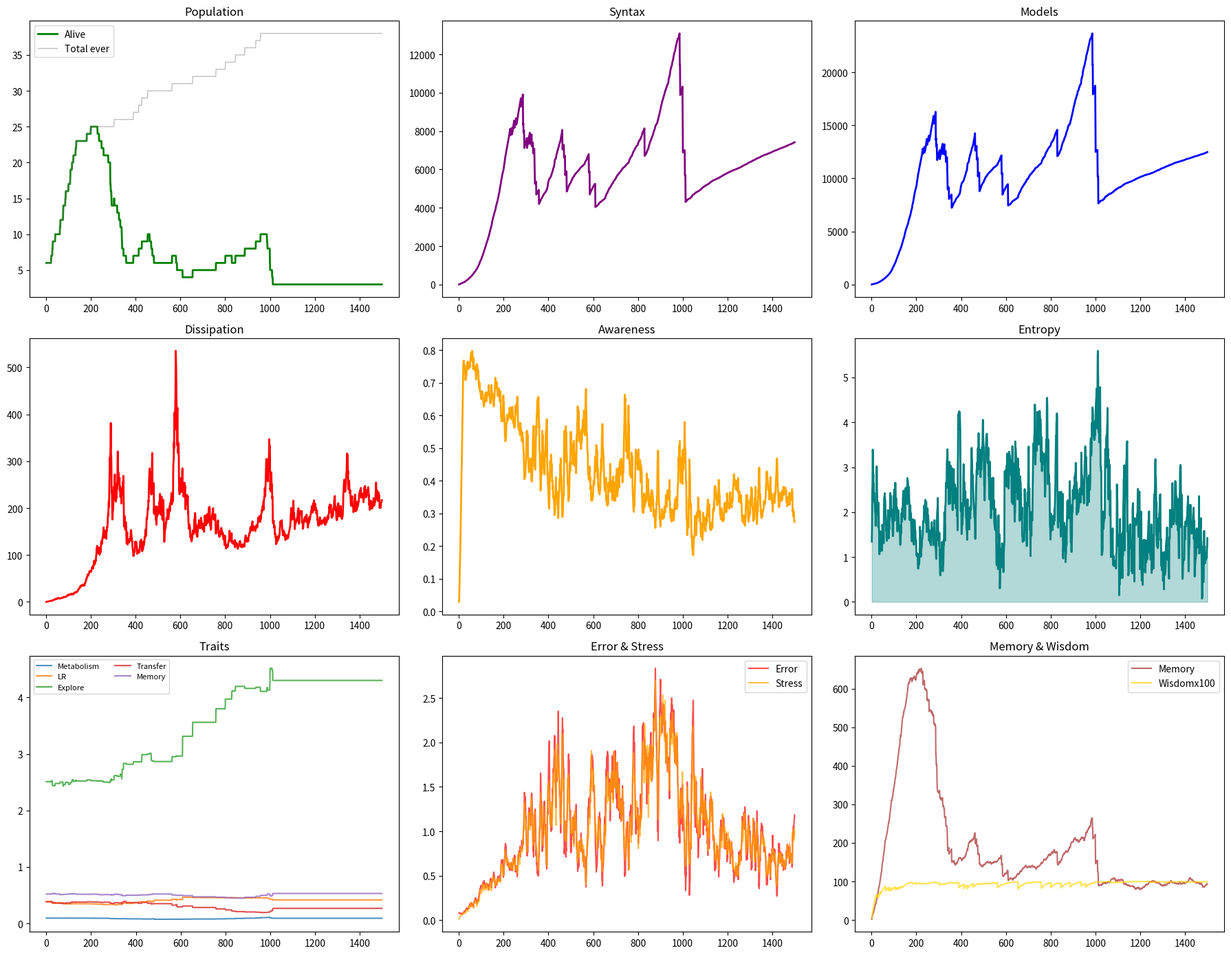

The matplotlib source for this figure:
import random
import math
import matplotlib.pyplot as plt

class Node:
    def __init__(self, id, capacity, parent_traits=None):
        self.id = id
        self.capacity = capacity
        self.load = 0.0
        self.x = random.random()
        self.y = random.random()
        
        if parent_traits:
            self.base_metabolism = max(0.03, parent_traits['metabolism'] * random.gauss(1, 0.12))
            self.learning_rate = max(0.1, min(0.9, parent_traits['lr'] * random.gauss(1, 0.12)))
            self.exploration_drive = max(0.5, min(5.0, parent_traits['explore'] * random.gauss(1, 0.15)))
            self.model_transfer_rate = max(0.0, min(1.0, parent_traits['transfer'] * random.gauss(1, 0.15)))
            self.memory_weight = max(0.1, min(0.9, parent_traits['memory'] * random.gauss(1, 0.12)))
        else:
            self.base_metabolism = 0.08 + random.random() * 0.05
            self.learning_rate = 0.25 + random.random() * 0.25
            self.exploration_drive = 1.5 + random.random() * 2.0
            self.model_transfer_rate = 0.2 + random.random() * 0.3
            self.memory_weight = 0.4 + random.random() * 0.3
        
        self.traits = {
            'metabolism': self.base_metabolism,
            'lr': self.learning_rate,
            'explore': self.exploration_drive,
            'transfer': self.model_transfer_rate,
            'memory': self.memory_weight
        }
        
        self.model = {}
        self.history = []
        self.alive = True
        self.age = 0
        self.stress = 0.0
        self.wisdom = 0.0
        self.total_syntax = 0.0
        self.reproduced = False
        self.food_memory = []
        self.danger_memory = []
    
    def get_metabolism(self):
        return self.base_metabolism + len(self.model) * 0.00015 * max(0.15, 1.0 - self.wisdom)
    
    def predict(self, action_type, param):
        if not self.alive:
            return 0
        key = (action_type, str(param))
        if key not in self.model:
            return random.gauss(0, 0.8)
        mean, var, n, last = self.model[key]
        age_factor = 1 + 0.008 * (self.age - last)
        return random.gauss(mean, math.sqrt(var/(n+1)) * age_factor + 0.15 + self.stress * 0.3)
    
    def learn(self, action_type, param, effect):
        if not self.alive:
            return
        key = (action_type, str(param))
        lr = self.learning_rate + self.stress * 0.25
        if key not in self.model:
            self.model[key] = [effect, 1.2, 1, self.age]
            self.total_syntax += 1.0
        else:
            mean, var, n, last = self.model[key]
            n += 1
            mean = mean + lr * (effect - mean)
            var = var * 0.88 + 0.12 * (effect - mean)**2
            self.model[key] = [mean, max(var, 0.001), n, self.age]
            self.total_syntax += 0.1
        pred = self.model[key][0]
        self.wisdom = 0.95 * self.wisdom + 0.05 * max(0, 1 - abs(effect - pred))
    
    def learn_from_other(self, other):
        if not self.alive or not other.alive or other.id == self.id:
            return 0
        copied = 0
        for key, (mean, var, n, last) in other.model.items():
            if random.random() < self.model_transfer_rate * 0.15:
                if key not in self.model or self.model[key][2] < n:
                    if key not in self.model:
                        self.model[key] = [mean, var, max(1, n//2), self.age]
                        self.total_syntax += 0.5
                        copied += 1
                    else:
                        my_mean, my_var, my_n, my_last = self.model[key]
                        total_n = my_n + n
                        self.model[key] = [
                            (my_n * my_mean + n * mean) / total_n,
                            (my_n * my_var + n * var) / total_n,
                            total_n, self.age
                        ]
                        copied += 0.5
        return copied
    
    def update_memory(self, pos, success, amount=0):
        x, y = pos
        if success:
            self.food_memory.append((x, y, amount, self.age))
        else:
            self.danger_memory.append((x, y, amount, self.age))
        self.food_memory = [m for m in self.food_memory if self.age - m[3] < 60]
        self.danger_memory = [m for m in self.danger_memory if self.age - m[3] < 60]
    
    def get_memory_attractor(self):
        if not self.food_memory:
            return None
        weights = [(fx, fy, fa / (1 + 0.03 * (self.age - ft))) for fx, fy, fa, ft in self.food_memory]
        total_w = sum(w[2] for w in weights)
        if total_w == 0:
            return None
        return (
            sum(w[0] * w[2] for w in weights) / total_w,
            sum(w[1] * w[2] for w in weights) / total_w
        )
    
    def metabolize(self):
        if not self.alive:
            return
        self.load -= self.get_metabolism()
        if self.load <= 0:
            self.load = 0
            self.alive = False
        self.age += 1


class System:
    def __init__(self, n_nodes=6, noise_rate=0.25, noise_strength=2.0, food_rate=0.7):
        self.nodes = [Node(i, 10 + random.random() * 5) for i in range(n_nodes)]
        self.next_id = n_nodes
        self.time = 0
        self.noise_rate = noise_rate
        self.noise_strength = noise_strength
        self.food_rate = food_rate
        self.food_patches = []
        self.states = []
        self.death_log = []
        self.birth_log = []
        self.trait_history = []
        for n in self.nodes:
            n.load = 5.0 + random.random() * 4
    
    def dist(self, a, b):
        return math.hypot(a.x - b.x, a.y - b.y)
    
    def spawn_food(self):
        if random.random() < self.food_rate:
            x, y = random.random(), random.random()
            alive = [n for n in self.nodes if n.alive]
            if alive and random.random() < 0.35:
                attr = random.choice(alive).get_memory_attractor()
                if attr:
                    x = max(0, min(1, attr[0] + random.gauss(0, 0.12)))
                    y = max(0, min(1, attr[1] + random.gauss(0, 0.12)))
            self.food_patches.append((x, y, 2.0 + random.random() * 3.0))
        self.food_patches = [(x, y, a * 0.93) for x, y, a in self.food_patches if a > 0.5]
    
    def inject_noise(self):
        for node in self.nodes:
            if not node.alive:
                continue
            if random.random() < self.noise_rate:
                delta = random.choice([-1, 1]) * random.random() * self.noise_strength
                node.load = max(0, min(node.capacity, node.load + delta))
    
    def reproduce(self, node):
        if (node.load > node.capacity * 0.5 and node.age > 20 and
            len(node.model) > 6 and not node.reproduced and random.random() < 0.1):
            
            cost = node.load * 0.3
            node.load -= cost
            node.reproduced = True
            
            child = Node(self.next_id, node.capacity * (0.9 + random.random() * 0.2), node.traits)
            child.x = max(0, min(1, node.x + random.gauss(0, 0.12)))
            child.y = max(0, min(1, node.y + random.gauss(0, 0.12)))
            child.load = cost * 0.8
            
            sorted_models = sorted(node.model.items(), key=lambda x: x[1][2], reverse=True)
            for key, (mean, var, n, last) in sorted_models[:min(5, len(sorted_models))]:
                child.model[key] = [mean, var * 1.3, max(1, n // 3), 0]
                child.total_syntax += 0.3
            
            self.nodes.append(child)
            self.next_id += 1
            self.birth_log.append((self.time, child.id, node.id, node.wisdom, len(node.model)))
            return True
        return False
    
    def act(self, node):
        if not node.alive:
            return ('dead', {})
        
        actions = []
        
        if self.food_patches:
            nearest = min(self.food_patches, key=lambda f: math.hypot(node.x - f[0], node.y - f[1]))
            attr = node.get_memory_attractor()
            target = attr if attr and random.random() < node.memory_weight else (nearest[0], nearest[1])
            actions.append(('seek_food', {'target': target}, node.predict('seek_food', target)))
        
        others = [n for n in self.nodes if n.id != node.id and n.alive]
        if others:
            teacher = max(others, key=lambda n: len(n.model))
            actions.append(('approach', {'target': (teacher.x, teacher.y), 'teacher': teacher.id},
                          node.predict('approach', (teacher.x, teacher.y))))
        
        poorer = [n for n in self.nodes if n.id != node.id and n.alive and n.load < node.load * 0.5]
        if poorer and node.load > 2.0:
            recipient = min(poorer, key=lambda n: n.load)
            amount = min(node.load * 0.2, 1.0)
            actions.append(('transfer', {'to': recipient.id, 'amount': amount},
                          node.predict('transfer', recipient.id)))
        
        actions.append(('forage', {}, node.predict('forage', None)))
        actions.append(('rest', {}, -0.04))
        
        best = None
        best_score = -float('inf')
        for action_type, params, pred in actions:
            key = (action_type, str(params))
            if key not in node.model:
                bonus = node.exploration_drive
            else:
                mean, var, n, last = node.model[key]
                bonus = math.sqrt(2 * math.log(max(node.age, 1) + 2) / (n + 1))
            score = pred + bonus
            if score > best_score:
                best_score = score
                best = (action_type, params)
        return best
    
    def execute(self, node, action_type, params):
        if not node.alive:
            return 0
        
        if action_type == 'seek_food':
            tx, ty = params['target']
            d = math.hypot(tx - node.x, ty - node.y)
            if d > 0.02:
                step = min(0.15, d)
                node.x += (tx - node.x) / d * step
                node.y += (ty - node.y) / d * step
            if d < 0.12:
                for i, (fx, fy, fa) in enumerate(self.food_patches):
                    if math.hypot(node.x - fx, node.y - fy) < 0.18:
                        eaten = min(fa, node.capacity - node.load, 2.5)
                        self.food_patches[i] = (fx, fy, fa - eaten)
                        node.load = min(node.capacity, node.load + eaten)
                        node.update_memory((fx, fy), True, eaten)
                        return eaten / node.capacity
            node.update_memory((tx, ty), False)
            return -0.06 - 0.015 * d
        
        elif action_type == 'approach':
            tx, ty = params['target']
            teacher_id = params.get('teacher')
            d = math.hypot(tx - node.x, ty - node.y)
            if d > 0.02:
                step = min(0.12, d)
                node.x += (tx - node.x) / d * step
                node.y += (ty - node.y) / d * step
            if d < 0.15 and teacher_id is not None:
                teacher = next((n for n in self.nodes if n.id == teacher_id and n.alive), None)
                if teacher:
                    copied = node.learn_from_other(teacher)
                    if copied > 0:
                        return copied * 0.25
            return -0.06 - 0.01 * d
        
        elif action_type == 'transfer':
            target = next((n for n in self.nodes if n.id == params['to'] and n.alive), None)
            if target and node.load >= params['amount']:
                node.load -= params['amount']
                target.load = min(target.capacity, target.load + params['amount'] * 0.85)
                node.learn_from_other(target)
                target.learn_from_other(node)
                return 0.5 if target.load < 2.0 else 0.1
            return -0.25
        
        elif action_type == 'forage':
            r = random.random()
            if r < 0.45:
                gain = 1.2 + random.random() * 2.5
                node.load = min(node.capacity, node.load + gain)
                node.update_memory((node.x, node.y), True, gain)
                return gain / node.capacity
            elif r < 0.65:
                node.update_memory((node.x, node.y), False)
                return -0.08
            else:
                loss = 0.4 + random.random() * 0.4
                node.load = max(0, node.load - loss)
                node.update_memory((node.x, node.y), False, loss)
                return -loss / node.capacity
        
        elif action_type == 'rest':
            node.load = min(node.capacity, node.load + 0.08)
            return 0.04
        
        return 0
    
    def tick(self):
        self.time += 1
        self.spawn_food()
        self.inject_noise()
        
        for node in list(self.nodes):
            if node.alive:
                self.reproduce(node)
        
        for node in list(self.nodes):
            if not node.alive:
                continue
            action_type, params = self.act(node)
            key = (action_type, str(params))
            predicted = node.model.get(key, [0, 0, 0, 0])[0] if key in node.model else 0.0
            actual = self.execute(node, action_type, params)
            node.learn(action_type, params, actual)
            error = actual - predicted
            node.history.append((action_type, error))
            node.stress = 0.88 * node.stress + 0.12 * abs(error)
            node.metabolize()
            if not node.alive:
                self.death_log.append((self.time, node.id, node.age, len(node.model), node.wisdom, node.total_syntax))
        
        alive_now = sum(1 for n in self.nodes if n.alive)
        recent_errors = [abs(e) for n in self.nodes if n.alive for _, e in n.history[-10:]]
        avg_error = sum(recent_errors) / max(len(recent_errors), 1)
        loads = [n.load for n in self.nodes if n.alive]
        entropy = math.sqrt(sum((l - sum(loads) / max(len(loads), 1))**2 for l in loads) / max(len(loads), 1)) if loads else 0
        
        total_syntax = sum(n.total_syntax for n in self.nodes if n.alive)
        total_models = sum(len(n.model) for n in self.nodes if n.alive)
        total_memory = sum(len(n.food_memory) + len(n.danger_memory) for n in self.nodes if n.alive)
        
        survival_ratio = min(1.0, alive_now / 5.0)
        avg_wisdom = sum(n.wisdom for n in self.nodes if n.alive) / max(alive_now, 1)
        awareness = (1.0 / (1.0 + avg_error)) * survival_ratio * min(1.0, total_models / 100) * (0.5 + 0.5 * avg_wisdom)
        
        total_energy = sum(n.load for n in self.nodes if n.alive)
        dissipation = total_syntax / max(total_energy, 1) if total_energy > 0 else 0
        
        if alive_now > 0:
            trait_avg = {
                'metabolism': sum(n.traits['metabolism'] for n in self.nodes if n.alive) / alive_now,
                'lr': sum(n.traits['lr'] for n in self.nodes if n.alive) / alive_now,
                'explore': sum(n.traits['explore'] for n in self.nodes if n.alive) / alive_now,
                'transfer': sum(n.traits['transfer'] for n in self.nodes if n.alive) / alive_now,
                'memory': sum(n.traits['memory'] for n in self.nodes if n.alive) / alive_now,
            }
        else:
            trait_avg = {'metabolism': 0, 'lr': 0, 'explore': 0, 'transfer': 0, 'memory': 0}
        self.trait_history.append(trait_avg)
        
        self.states.append({
            'time': self.time, 'alive': alive_now, 'total_nodes': len(self.nodes),
            'loads': [n.load if n.alive else 0 for n in self.nodes],
            'awareness': awareness, 'entropy': entropy,
            'avg_error': avg_error, 'food': len(self.food_patches),
            'stress': sum(n.stress for n in self.nodes if n.alive) / max(alive_now, 1),
            'wisdom': avg_wisdom, 'syntax': total_syntax,
            'models': total_models, 'memory': total_memory,
            'dissipation': dissipation
        })
    
    def run(self, ticks=1500, print_every=150):
        for t in range(ticks):
            self.tick()
            if t % print_every == 0:
                s = self.states[-1]
                print(f"t={t:4}: alive={s['alive']:2}, total={s['total_nodes']:2}, syntax={s['syntax']:8.1f}, models={s['models']:5}, dissipation={s['dissipation']:.2f}")
        return self
    
    def plot(self, filename='output.png'):
        fig, axes = plt.subplots(3, 3, figsize=(18, 14))
        times = [s['time'] for s in self.states]
        
        ax = axes[0, 0]
        ax.plot(times, [s['alive'] for s in self.states], color='green', linewidth=2, label='Alive')
        ax.plot(times, [s['total_nodes'] for s in self.states], color='gray', linewidth=1, alpha=0.5, label='Total ever')
        ax.set_title('Population')
        ax.legend()
        
        ax = axes[0, 1]
        ax.plot(times, [s['syntax'] for s in self.states], color='purple', linewidth=2)
        ax.set_title('Syntax')
        
        ax = axes[0, 2]
        ax.plot(times, [s['models'] for s in self.states], color='blue', linewidth=2)
        ax.set_title('Models')
        
        ax = axes[1, 0]
        ax.plot(times, [s['dissipation'] for s in self.states], color='red', linewidth=2)
        ax.set_title('Dissipation')
        
        ax = axes[1, 1]
        ax.plot(times, [s['awareness'] for s in self.states], color='orange', linewidth=2)
        ax.set_title('Awareness')
        
        ax = axes[1, 2]
        ax.plot(times, [s['entropy'] for s in self.states], color='teal', linewidth=2)
        ax.fill_between(times, [s['entropy'] for s in self.states], alpha=0.3, color='teal')
        ax.set_title('Entropy')
        
        ax = axes[2, 0]
        tt = range(len(self.trait_history))
        ax.plot(tt, [t['metabolism'] for t in self.trait_history], label='Metabolism', alpha=0.8)
        ax.plot(tt, [t['lr'] for t in self.trait_history], label='LR', alpha=0.8)
        ax.plot(tt, [t['explore'] for t in self.trait_history], label='Explore', alpha=0.8)
        ax.plot(tt, [t['transfer'] for t in self.trait_history], label='Transfer', alpha=0.8)
        ax.plot(tt, [t['memory'] for t in self.trait_history], label='Memory', alpha=0.8)
        ax.set_title('Traits')
        ax.legend(ncol=2, fontsize=8)
        
        ax = axes[2, 1]
        ax.plot(times, [s['avg_error'] for s in self.states], color='red', alpha=0.7, label='Error')
        ax.plot(times, [s['stress'] for s in self.states], color='orange', alpha=0.7, label='Stress')
        ax.set_title('Error & Stress')
        ax.legend()
        
        ax = axes[2, 2]
        ax.plot(times, [s['memory'] for s in self.states], color='brown', alpha=0.7, label='Memory')
        ax.plot(times, [s['wisdom'] * 100 for s in self.states], color='gold', alpha=0.7, label='Wisdomx100')
        ax.set_title('Memory & Wisdom')
        ax.legend()
        
        plt.tight_layout()
        plt.savefig(filename, dpi=150)
        plt.show()


if __name__ == '__main__':
    random.seed(42)
    sys = System(n_nodes=6, noise_rate=0.25, noise_strength=2.0, food_rate=0.7)
    sys.run(ticks=1500, print_every=150)
    sys.plot('dissipative_system.png')
    
    print(f"\nFinal: alive={sys.states[-1]['alive']}, total={sys.states[-1]['total_nodes']}")
    print(f"Births: {len(sys.birth_log)}, Deaths: {len(sys.death_log)}")
    print(f"Peak dissipation: {max(s['dissipation'] for s in sys.states):.1f}")
    print(f"Peak models: {max(s['models'] for s in sys.states)}")
